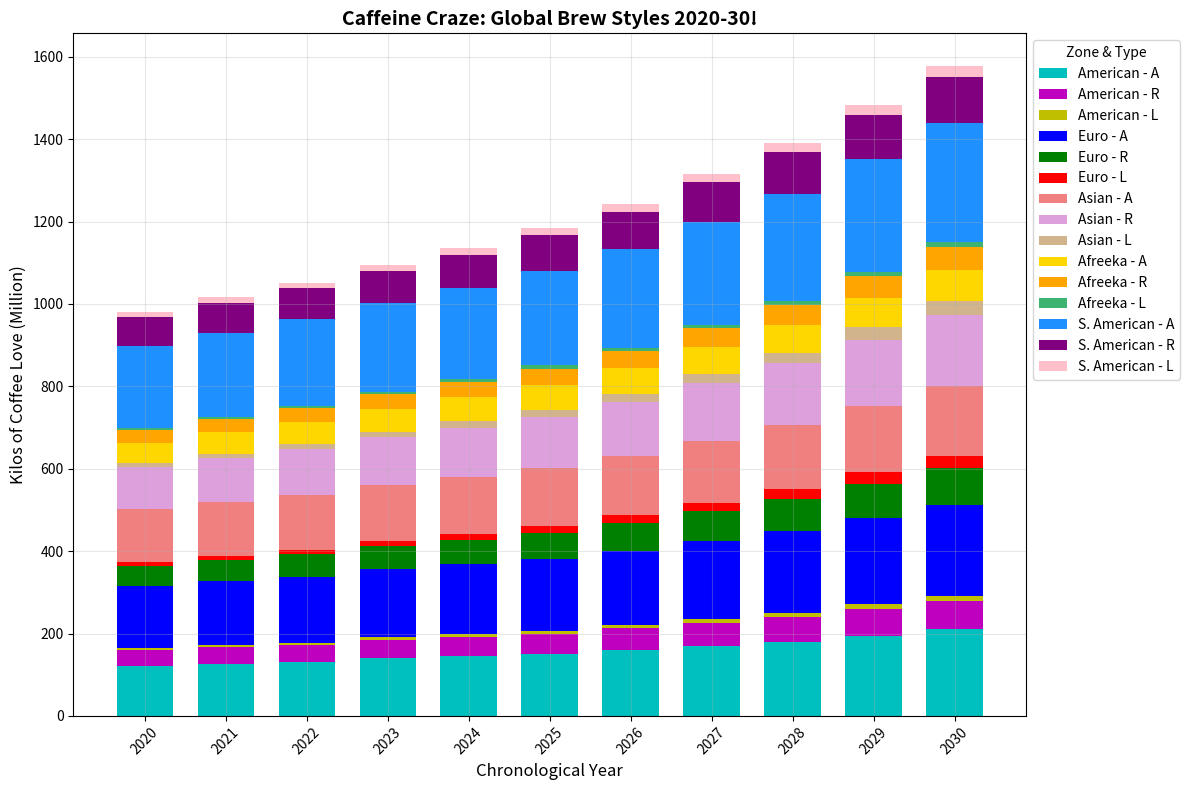

Recreate this plot in Python.
import matplotlib.pyplot as plt
import numpy as np

years = np.arange(2020, 2031)

north_america_arabica = [120, 125, 130, 140, 145, 150, 160, 170, 180, 195, 210]
north_america_robusta = [40, 42, 43, 45, 47, 50, 53, 56, 60, 65, 70]
north_america_liberica = [5, 5, 5, 6, 6, 7, 8, 9, 10, 11, 12]

europe_arabica = [150, 155, 160, 165, 170, 175, 180, 190, 200, 210, 220]
europe_robusta = [50, 52, 55, 57, 60, 63, 67, 72, 77, 83, 90]
europe_liberica = [8, 9, 10, 12, 14, 16, 19, 21, 24, 27, 30]

asia_arabica = [130, 132, 134, 136, 138, 140, 145, 150, 155, 162, 170]
asia_robusta = [100, 105, 110, 115, 120, 125, 130, 140, 150, 160, 170]
asia_liberica = [10, 11, 12, 13, 15, 17, 20, 23, 26, 30, 35]

africa_arabica = [50, 52, 54, 56, 58, 60, 62, 65, 68, 72, 76]
africa_robusta = [30, 32, 34, 36, 38, 40, 42, 45, 48, 52, 55]
africa_liberica = [5, 5, 6, 6, 7, 8, 8, 9, 10, 11, 12]

south_america_arabica = [200, 205, 210, 215, 220, 230, 240, 250, 260, 275, 290]
south_america_robusta = [70, 73, 75, 78, 82, 86, 90, 95, 100, 106, 112]
south_america_liberica = [12, 13, 14, 15, 16, 17, 18, 20, 22, 24, 26]

cumulative_north_america = np.array(north_america_arabica) + np.array(north_america_robusta) + np.array(north_america_liberica)
cumulative_europe = cumulative_north_america + np.array(europe_arabica) + np.array(europe_robusta) + np.array(europe_liberica)
cumulative_asia = cumulative_europe + np.array(asia_arabica) + np.array(asia_robusta) + np.array(asia_liberica)
cumulative_africa = cumulative_asia + np.array(africa_arabica) + np.array(africa_robusta) + np.array(africa_liberica)

fig, ax = plt.subplots(figsize=(12, 8))

ax.bar(years, north_america_arabica, label='American - A', color='c', width=0.7)
ax.bar(years, north_america_robusta, bottom=north_america_arabica, label='American - R', color='m', width=0.7)
ax.bar(years, north_america_liberica, bottom=np.array(north_america_arabica) + np.array(north_america_robusta), label='American - L', color='y', width=0.7)

ax.bar(years, europe_arabica, bottom=np.array(cumulative_north_america), label='Euro - A', color='b', width=0.7)
ax.bar(years, europe_robusta, bottom=np.array(cumulative_north_america) + np.array(europe_arabica), label='Euro - R', color='g', width=0.7)
ax.bar(years, europe_liberica, bottom=np.array(cumulative_north_america) + np.array(europe_arabica) + np.array(europe_robusta), label='Euro - L', color='r', width=0.7)

ax.bar(years, asia_arabica, bottom=np.array(cumulative_europe), label='Asian - A', color='lightcoral', width=0.7)
ax.bar(years, asia_robusta, bottom=np.array(cumulative_europe) + np.array(asia_arabica), label='Asian - R', color='plum', width=0.7)
ax.bar(years, asia_liberica, bottom=np.array(cumulative_europe) + np.array(asia_arabica) + np.array(asia_robusta), label='Asian - L', color='tan', width=0.7)

ax.bar(years, africa_arabica, bottom=np.array(cumulative_asia), label='Afreeka - A', color='gold', width=0.7)
ax.bar(years, africa_robusta, bottom=np.array(cumulative_asia) + np.array(africa_arabica), label='Afreeka - R', color='orange', width=0.7)
ax.bar(years, africa_liberica, bottom=np.array(cumulative_asia) + np.array(africa_arabica) + np.array(africa_robusta), label='Afreeka - L', color='mediumseagreen', width=0.7)

ax.bar(years, south_america_arabica, bottom=np.array(cumulative_africa), label='S. American - A', color='dodgerblue', width=0.7)
ax.bar(years, south_america_robusta, bottom=np.array(cumulative_africa) + np.array(south_america_arabica), label='S. American - R', color='purple', width=0.7)
ax.bar(years, south_america_liberica, bottom=np.array(cumulative_africa) + np.array(south_america_arabica) + np.array(south_america_robusta), label='S. American - L', color='pink', width=0.7)

ax.set_title("Caffeine Craze: Global Brew Styles 2020-30!", fontsize=14, fontweight='bold')
ax.set_xlabel("Chronological Year", fontsize=12)
ax.set_ylabel("Kilos of Coffee Love (Million)", fontsize=12)
ax.legend(loc='upper left', bbox_to_anchor=(1, 1), title='Zone & Type')
ax.grid(alpha=0.3)
plt.xticks(years, rotation=45)
plt.tight_layout()
plt.show()
